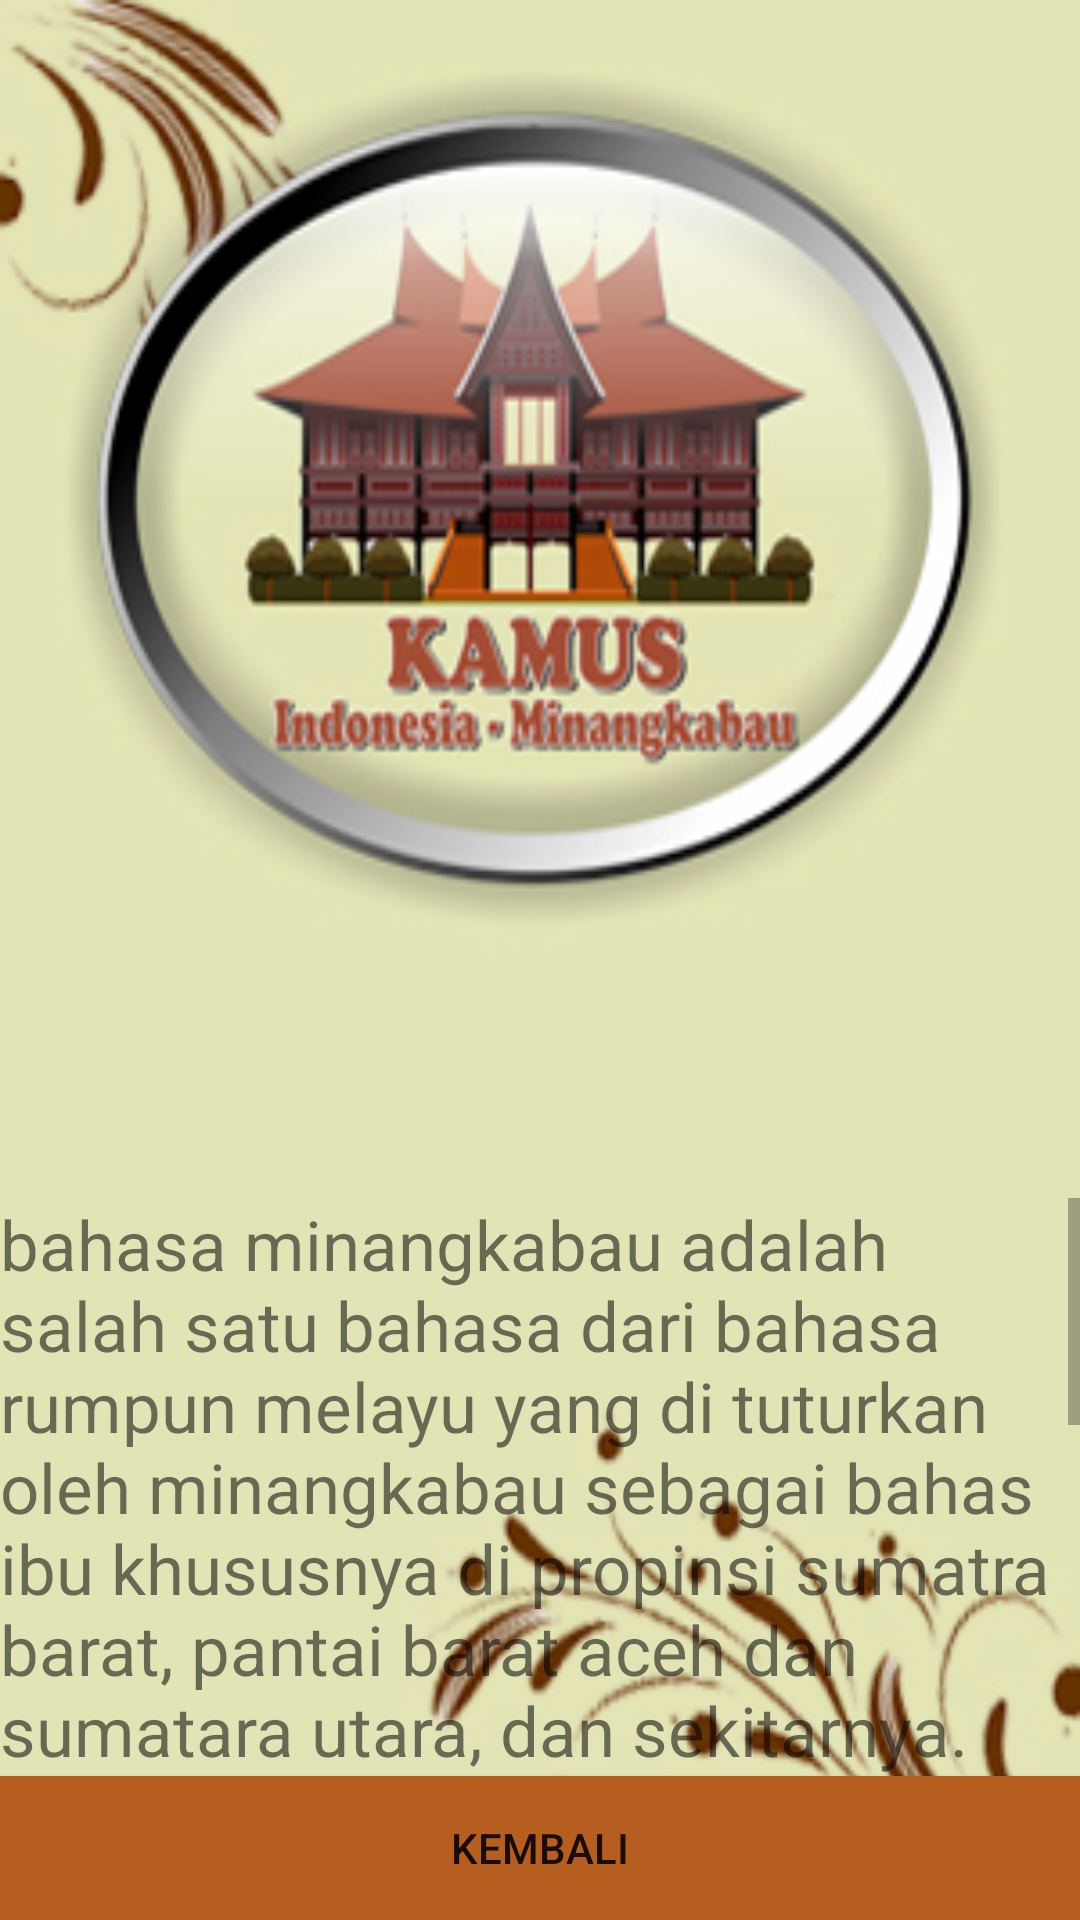

Write the Android layout XML for this screen, with the resource values it uses.
<!-- AndroidManifest.xml: fallback theme Theme.MaterialComponents.DayNight.NoActionBar -->
<!-- res/layout/pembukaan.xml -->
<RelativeLayout xmlns:android="http://schemas.android.com/apk/res/android"
    xmlns:tools="http://schemas.android.com/tools"
    android:layout_width="match_parent"
    android:layout_height="match_parent"
    android:background="@drawable/abcd"
   >

    <Button
        android:id="@+id/btnkembali"
        android:layout_width="wrap_content"
        android:layout_height="wrap_content"
        android:layout_alignParentBottom="true"
        android:layout_alignParentLeft="true"
        android:layout_alignParentRight="true"
        android:background="@color/coklat"
        android:text="Kembali" />

    <TextView
        android:id="@+id/teks"
        android:layout_width="wrap_content"
        android:layout_height="wrap_content"
        android:layout_above="@+id/btnkembali"
        android:layout_alignParentLeft="true"
        android:maxLines="7"
        android:scrollbars="vertical"
        android:text="@string/teksini"
        android:textSize="23dp" />

</RelativeLayout>
<!-- resources referenced by this layout -->
<resources>
  <color name="coklat">#b65e1f</color>
  <!-- drawable abcd: jpg bitmap (drawable, 80622 bytes) -->
  <string name="teksini">bahasa minangkabau adalah salah satu bahasa dari bahasa rumpun melayu yang di tuturkan oleh minangkabau sebagai bahas ibu khususnya di propinsi sumatra barat, pantai barat aceh dan sumatara utara, dan sekitarnya. bahasa minang masih di guankan ssebagai bahasa sehari-hari oleh masyarakan minangkabau, baik yang berdomisili di sumatara maupun di perantauan, namun untuk masyarakat minangkabau yang lahir di perantauan, sebagian besar mereka telah mengguanakn bahasa indonesia atau bahasa melayu dalam percakapan sehari hari.</string>
</resources>
